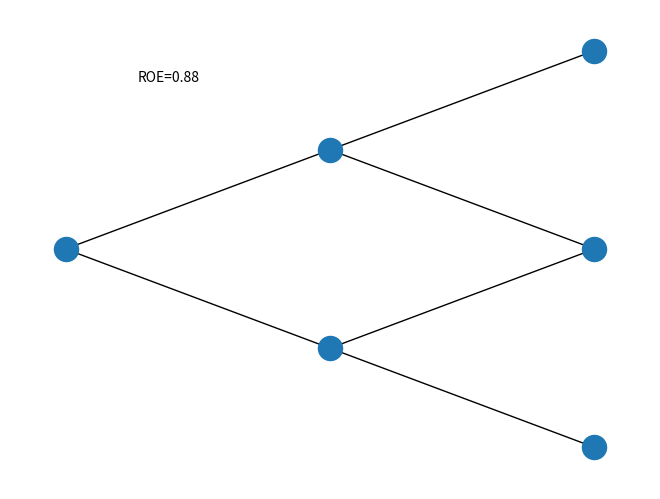

This figure's Python source:
"""
  Name     : 4375OS_09_23_binomial_tree_graph.py
  Book     : Python for Finance
  Publisher: Packt Publishing Ltd. 
  Author   : Yuxing Yan
  Date     : 12/26/2013
  email    : yany@canisius.edu
             paulyxy@hotmail.com
"""

import networkx as nx 
import matplotlib.pyplot as plt 
plt.figtext(0.2,0.85,"ROE=0.88")
n=2
G=nx.Graph() 
for i in range(0,n+1):     
    for j in range(1,i+2):         
        if i<n:             
            G.add_edge((i,j),(i+1,j))
            # with edges being added, nodes are created authomatically             
            G.add_edge((i,j),(i+1,j+1)) 
posG={}    #dictionary with nodes position 


for node in G.nodes():     
    posG[node]=(node[0],n+2+node[0]-2*node[1])  # write the coordinates of nodes 
nx.draw(G,pos=posG)      

plt.show()
